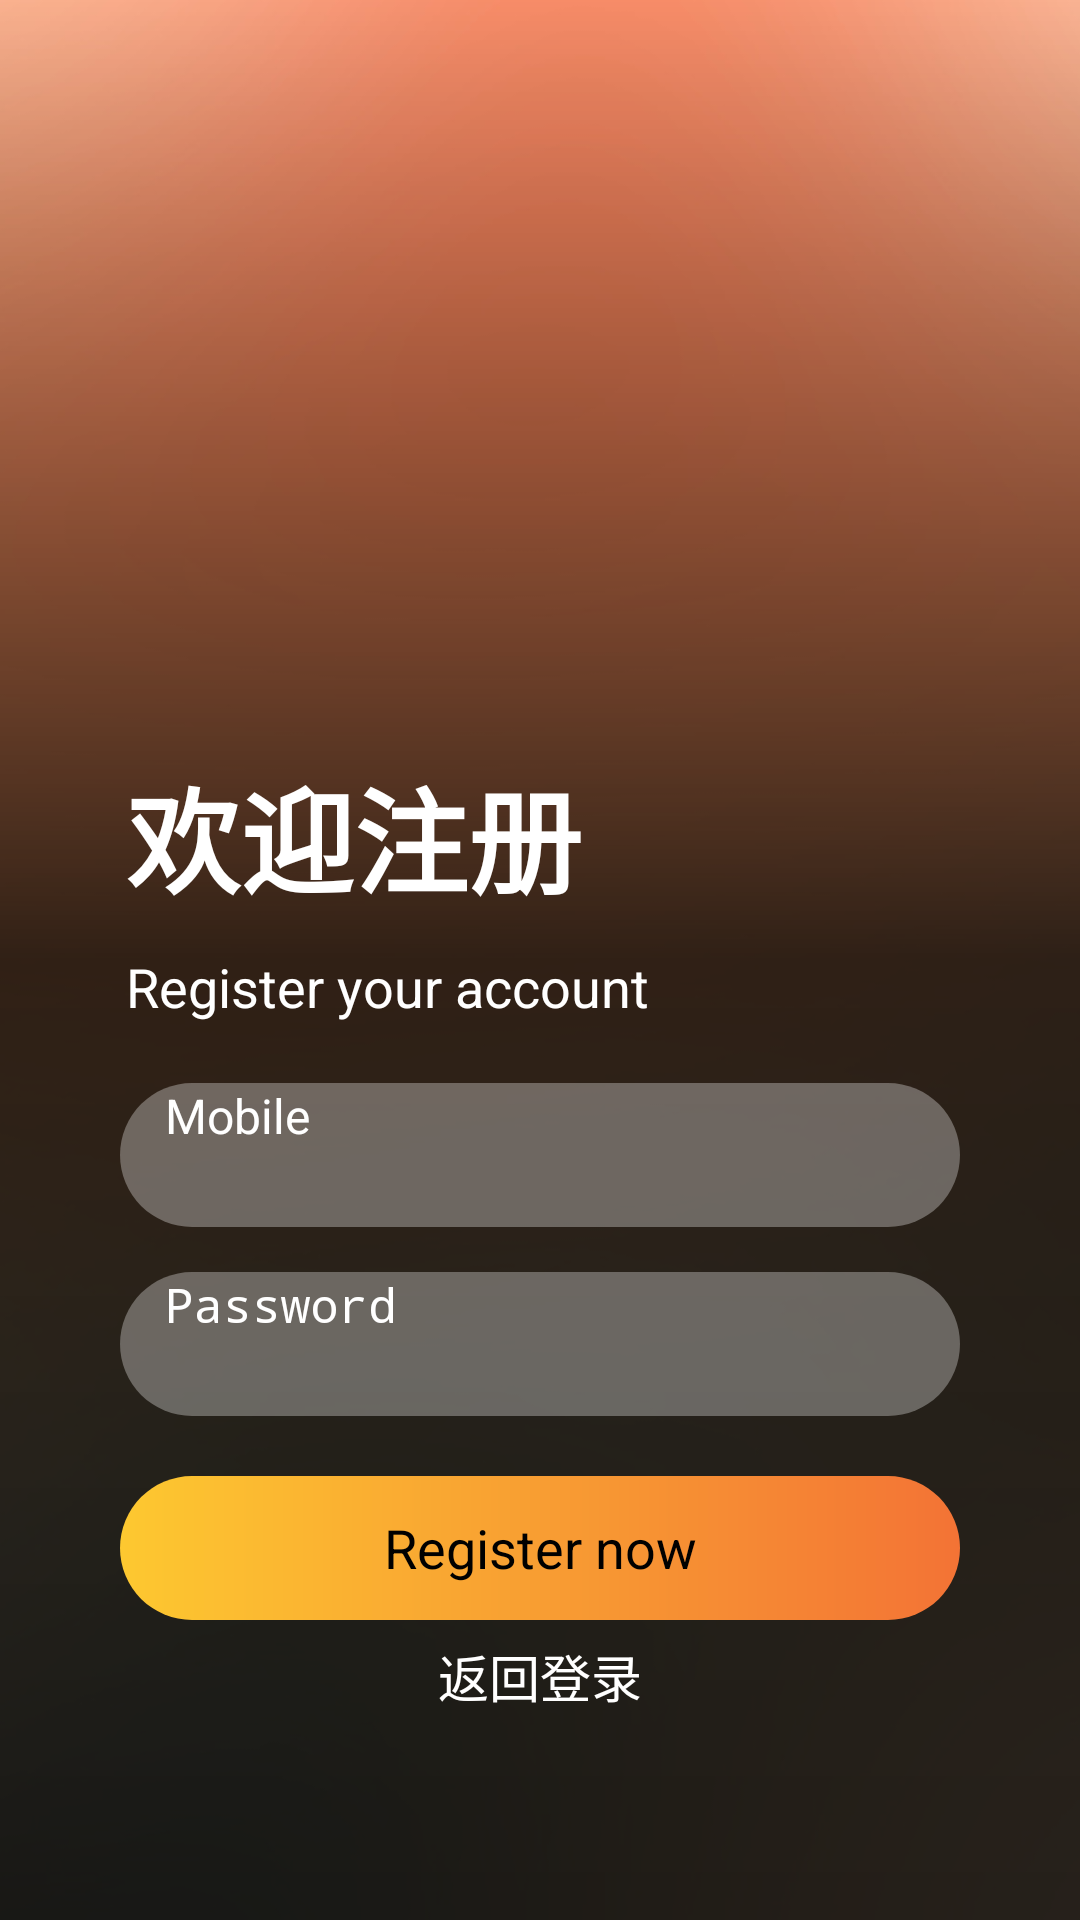

This screen was rendered from an Android layout file. Write that file and the resources it references.
<!-- AndroidManifest.xml: application theme Theme.Chat -->
<!-- res/layout/activity_register.xml -->
<?xml version="1.0" encoding="utf-8"?>

<androidx.constraintlayout.widget.ConstraintLayout xmlns:android="http://schemas.android.com/apk/res/android"
    xmlns:app="http://schemas.android.com/apk/res-auto"
    xmlns:tools="http://schemas.android.com/tools"
    android:layout_width="match_parent"
    android:layout_height="match_parent"
    tools:context=".LoginActivity">

    <ImageView
        android:layout_width="match_parent"
        android:layout_height="match_parent"
        android:contentDescription="@string/app_name"
        android:scaleType="centerCrop"
        android:src="@drawable/background_image" />

    <View
        android:layout_width="match_parent"
        android:layout_height="match_parent"
        android:background="@drawable/background_for_sign_in_screen"
        tools:layout_editor_absoluteX="-199dp"
        tools:layout_editor_absoluteY="-268dp" />

    <TextView
        android:id="@+id/buttonRegister"
        android:layout_width="match_parent"
        android:layout_height="48dp"
        android:layout_marginStart="40dp"
        android:layout_marginEnd="40dp"
        android:layout_marginBottom="100dp"
        android:background="@drawable/background_for_sign_in_button"
        android:gravity="center"
        android:text="@string/register_now"
        android:textAllCaps="false"
        android:textColor="@color/black"
        android:textSize="18sp"
        android:onClick="zhuce"
        app:layout_constraintBottom_toBottomOf="parent" />

    <EditText
        android:id="@+id/RegisterPassword"
        android:layout_width="match_parent"
        android:layout_height="48dp"
        android:layout_marginStart="40dp"
        android:layout_marginEnd="40dp"
        android:layout_marginBottom="20dp"
        android:background="@drawable/background_for_input"
        android:hint="@string/password"
        android:imeOptions="actionDone"
        android:importantForAutofill="no"
        android:inputType="textPassword"
        android:paddingStart="15dp"
        android:paddingEnd="15dp"
        android:textColor="@color/white"
        android:textColorHint="@color/white"
        android:textSize="16sp"
        app:layout_constraintBottom_toTopOf="@id/buttonRegister" />

    <EditText
        android:id="@+id/RegisterMobile"
        android:layout_width="match_parent"
        android:layout_height="48dp"
        android:layout_marginStart="40dp"
        android:layout_marginEnd="40dp"
        android:layout_marginBottom="15dp"
        android:background="@drawable/background_for_input"
        android:hint="@string/mobile"
        android:imeOptions="actionNext"
        android:importantForAutofill="no"
        android:inputType="number"
        android:paddingStart="15dp"
        android:paddingEnd="15dp"
        android:textColor="@color/white"
        android:textColorHint="@color/white"
        android:textSize="16sp"
        app:layout_constraintBottom_toTopOf="@id/RegisterPassword" />

    <TextView
        android:id="@+id/textRegister"
        android:layout_width="match_parent"
        android:layout_height="wrap_content"
        android:layout_marginStart="42dp"
        android:layout_marginEnd="42dp"
        android:layout_marginBottom="20dp"
        android:text="@string/register_your_account"
        android:textColor="@color/white"
        android:textSize="18sp"
        app:layout_constraintBottom_toTopOf="@+id/RegisterMobile" />

    <TextView
        android:id="@+id/textWelcomeToRegister"
        android:layout_width="match_parent"
        android:layout_height="wrap_content"
        android:layout_marginStart="42dp"
        android:layout_marginEnd="42dp"
        android:layout_marginBottom="35dp"
        android:text="@string/welcome_to_register"
        android:textColor="@color/white"
        android:textSize="38sp"
        android:textStyle="bold"
        app:layout_constraintBottom_toBottomOf="@id/textRegister" />
    <TextView
        android:id="@+id/turn_to_login_button"
        android:layout_width="match_parent"
        android:layout_height="wrap_content"
        android:text="返回登录"
        android:textSize="17sp"
        android:gravity="center"
        android:textColor="@color/white"
        app:layout_constraintTop_toBottomOf="@id/buttonRegister"
        android:onClick="fanhui"
        android:layout_marginTop="6dp"/>

</androidx.constraintlayout.widget.ConstraintLayout>
<!-- resources referenced by this layout -->
<resources>
  <color name="black">#FF000000</color>
  <color name="white">#FFFFFFFF</color>
  <!-- drawable background_for_input (drawable) -->
  <?xml version="1.0" encoding="utf-8"?>
  
  <shape xmlns:android="http://schemas.android.com/apk/res/android"
      android:shape="rectangle">
      <solid android:color="#50FFFFFF"/>
      <corners android:radius="50dp"/>
  </shape>
  <!-- drawable background_for_sign_in_button (drawable) -->
  <?xml version="1.0" encoding="utf-8"?>
  
  <shape xmlns:android="http://schemas.android.com/apk/res/android"
      android:shape="rectangle">
  
      <gradient
          android:angle="0"
          android:endColor="#F37335"
          android:startColor="#FDC830"/>
      <corners android:radius="50dp"/>
  
  </shape>
  <!-- drawable background_for_sign_in_screen (drawable) -->
  <?xml version="1.0" encoding="utf-8"?>
  
  <shape xmlns:android="http://schemas.android.com/apk/res/android"
      android:shape="rectangle">
      <gradient
          android:angle="90"
          android:centerColor="#CC000000"
          android:endColor="@android:color/transparent"
          android:startColor="#D6000000"/>
  </shape>
  <!-- drawable background_image: jpg bitmap (drawable, 37916 bytes) -->
  <string name="app_name">For Chat</string>
  <string name="mobile">Mobile</string>
  <string name="password">Password</string>
  <string name="register_now">Register now</string>
  <string name="register_your_account">Register your account</string>
  <string name="welcome_to_register">欢迎注册</string>
</resources>
